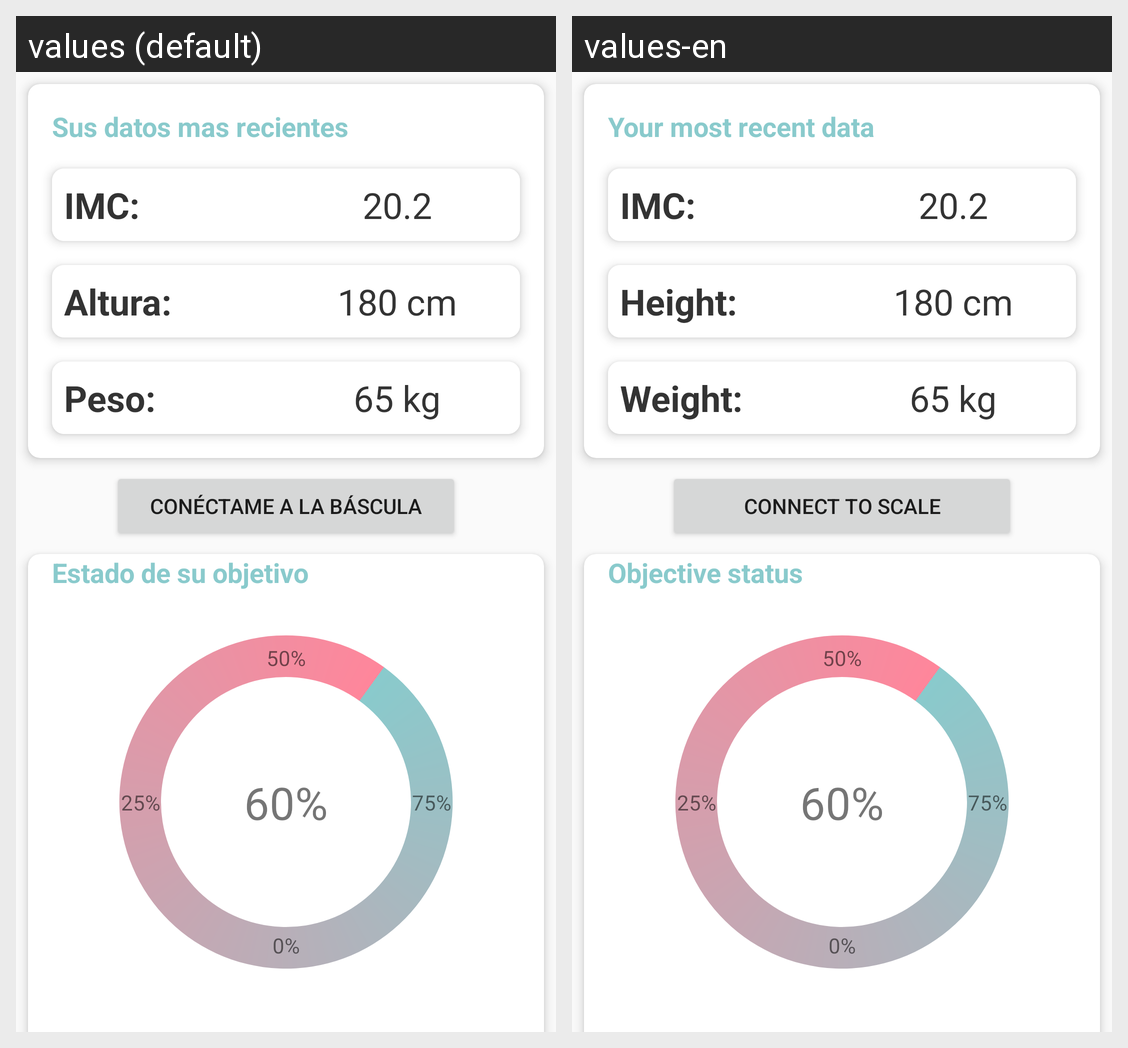

Locale-by-locale string values for the Android screen shown in this grid:
Android screen res/layout/tab_primero.xml rendered under 2 locales, left to right: values (default), values-en. Device: Nexus 5 (rendered at 1080×1920; each locale shown at half size, 540×960, under a caption strip naming it); theme AppTheme.
Strings drawn on this screen, with the default value and each locale's value (text and hints the layout hard-codes, and strings that could not be matched under every locale, appear in the picture but are not listed):

datosRecientes
  values: Sus datos mas recientes
  values-en: Your most recent data

altura
  values: Altura:
  values-en: Height:

peso
  values: Peso:
  values-en: Weight:

pesarme
  values: Conéctame a la báscula
  values-en: Connect to scale

estadoObjetivo
  values: Estado de su objetivo
  values-en: Objective status
